Photos from the image-classification dataset "data_balanced" in the GitHub repository Xiaolingford/Pomeranians. Its 2 classes are: algae, microplastics.

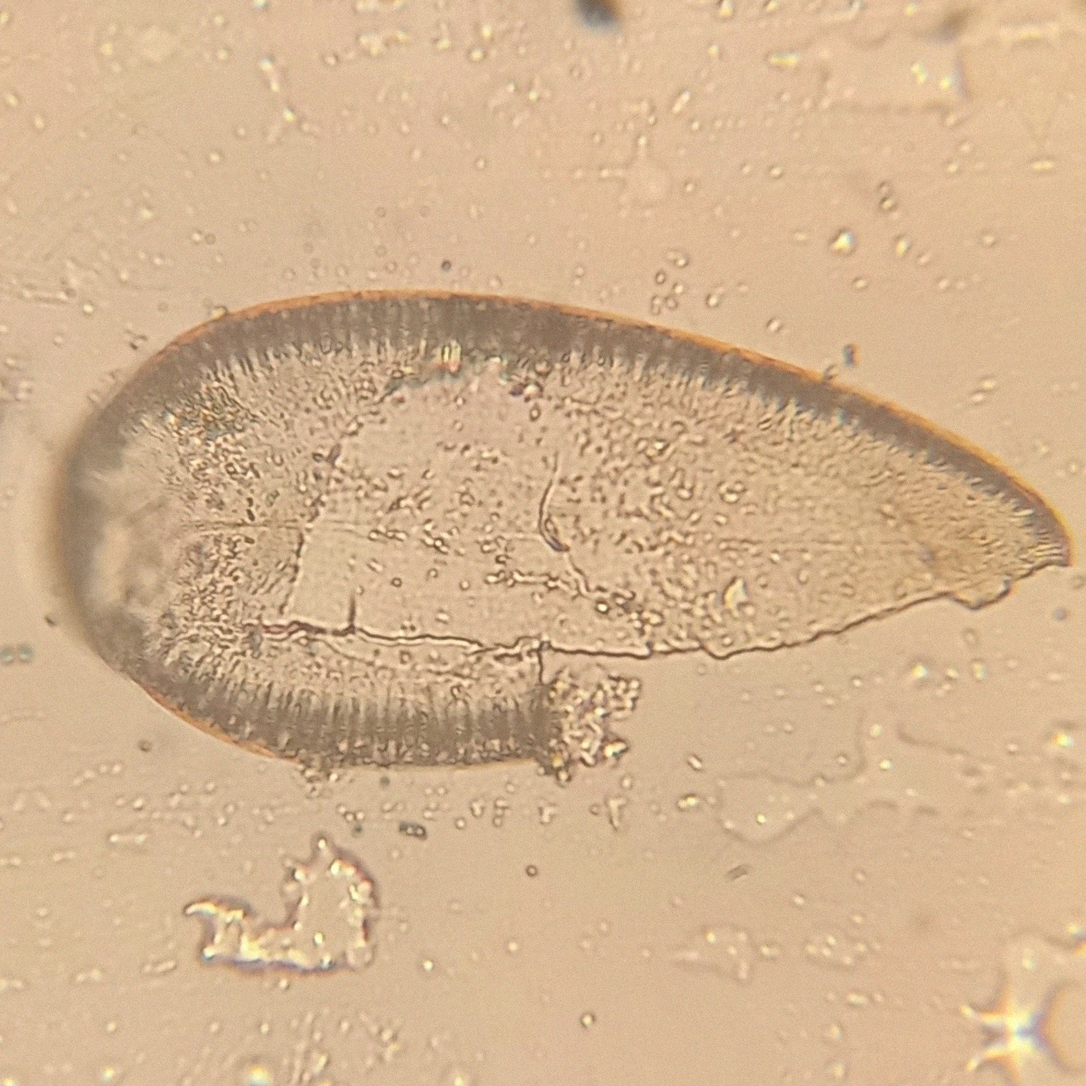
Label: algae

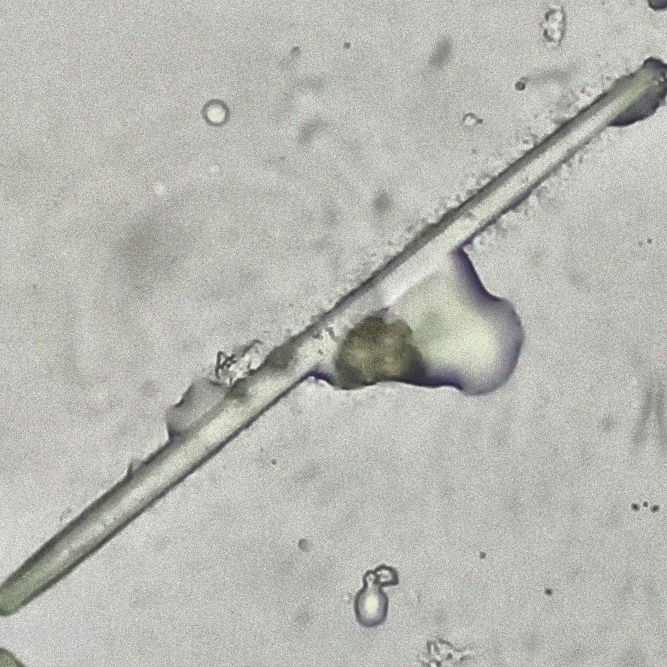
Label: microplastics

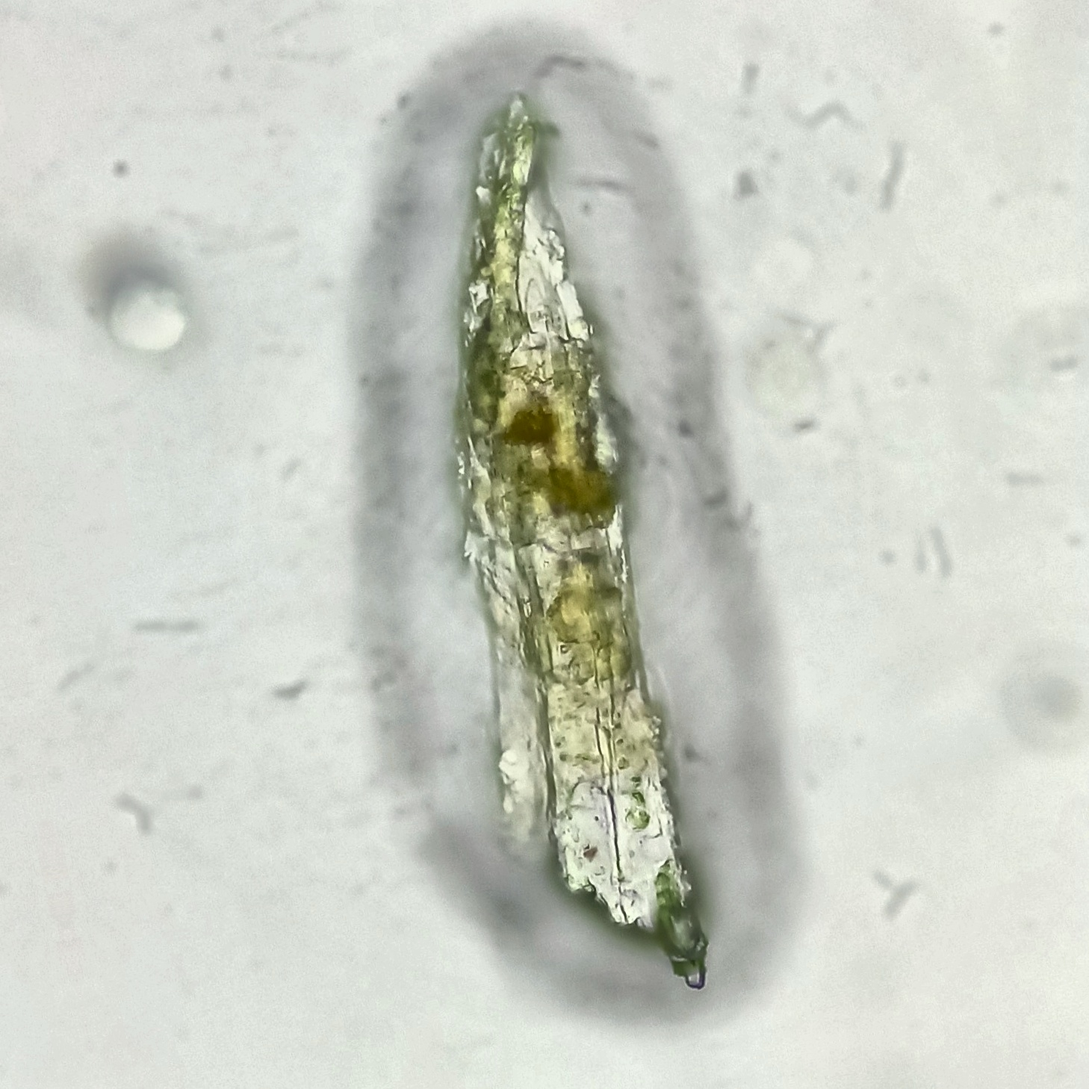
Label: microplastics

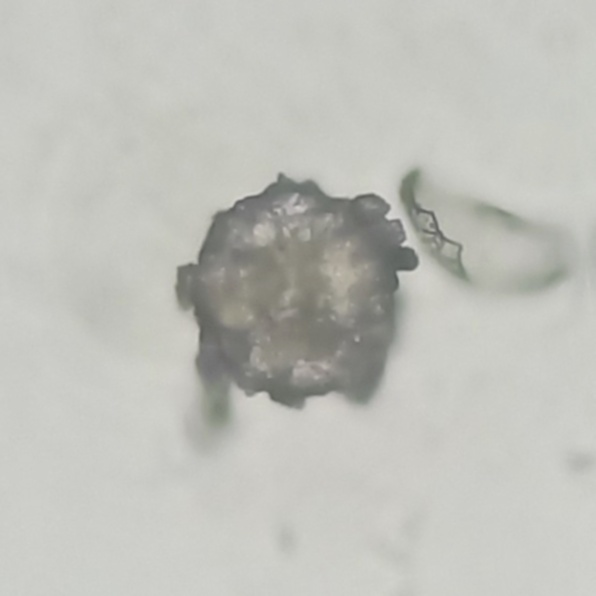
Label: microplastics

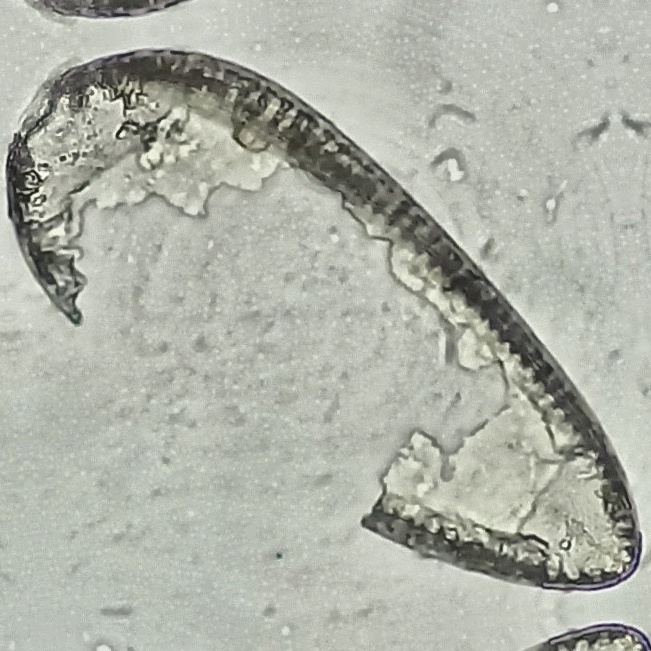
Label: algae

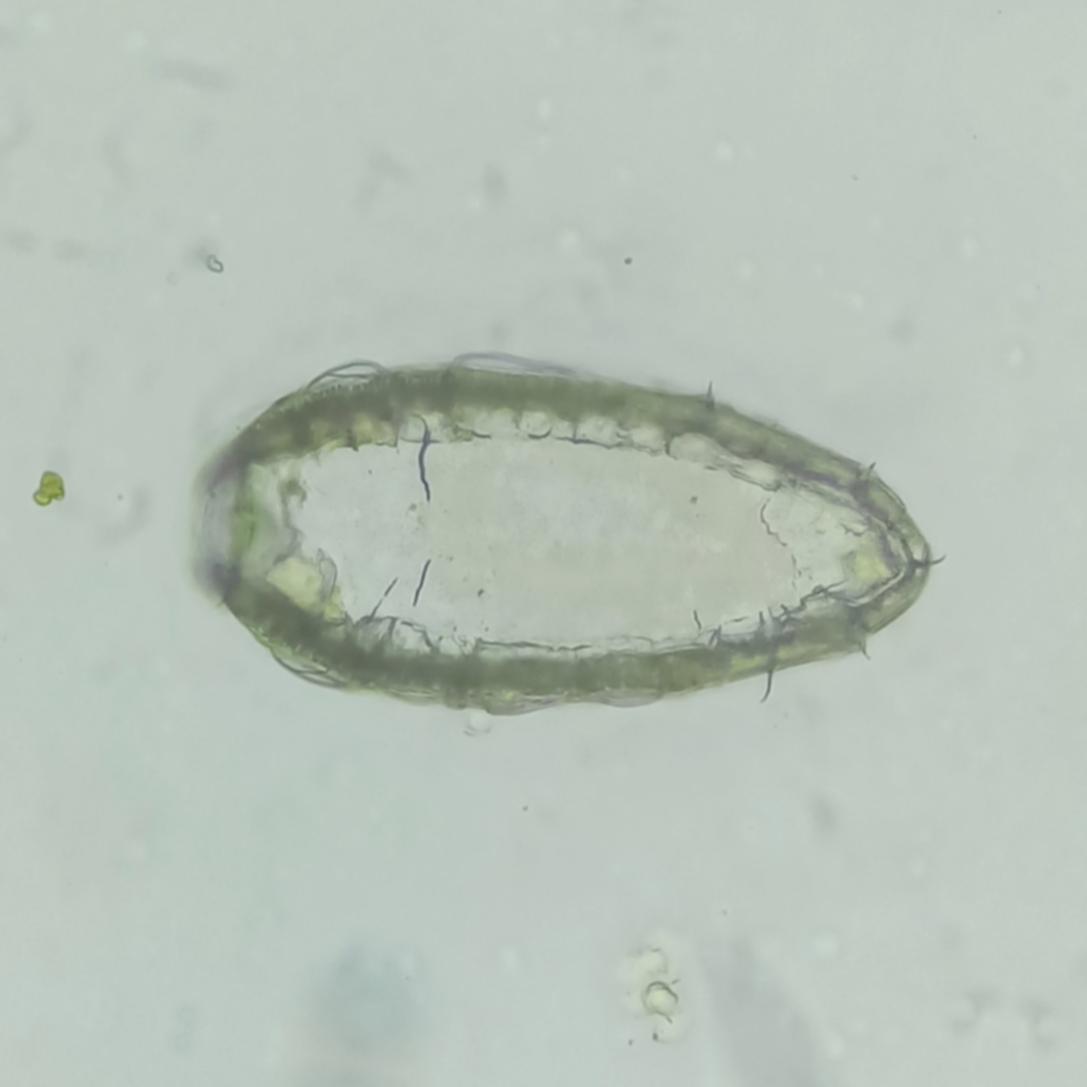
Label: algae
